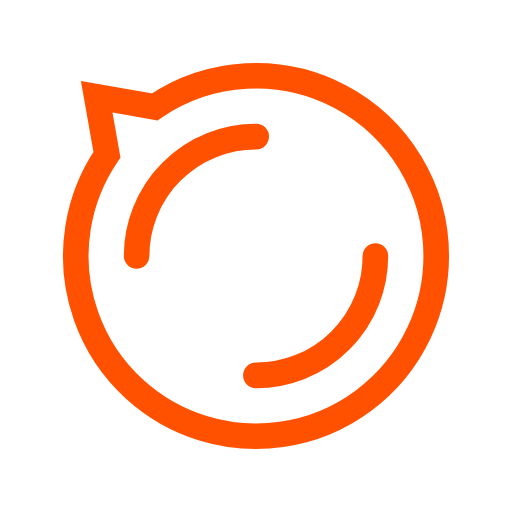
t = 0.00 s
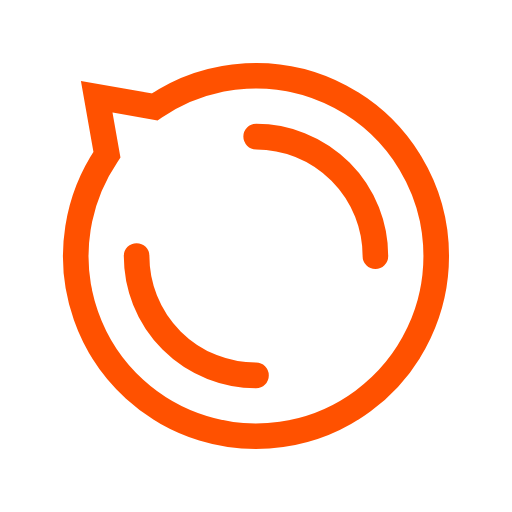
t = 0.25 s
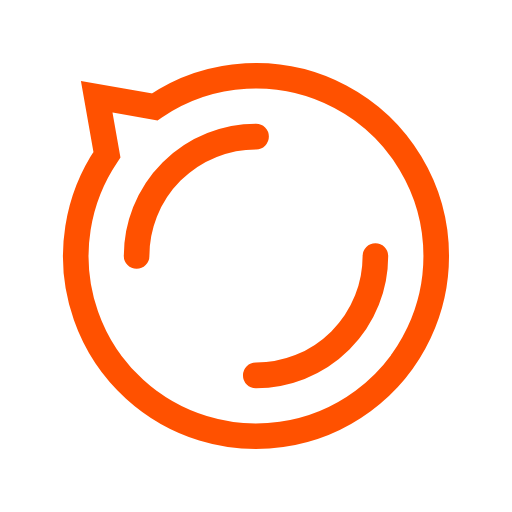
t = 0.50 s
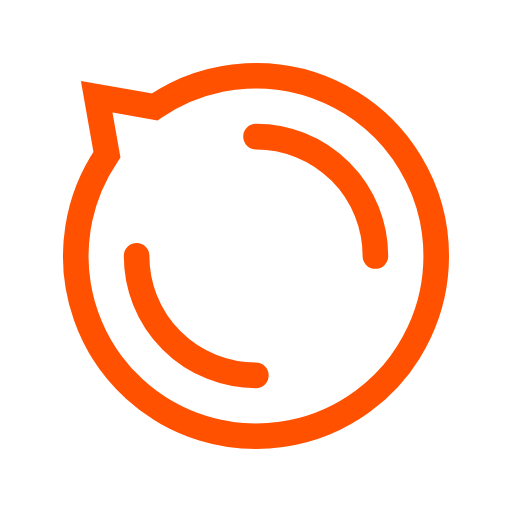
t = 0.75 s

The animated SVG that drew these frames (rendered in a browser with its animation timeline set to each time). Animation: 1 SMIL element (animateTransform=1); one cycle of 1.00 s, repeats indefinitely.

<?xml version="1.0" encoding="utf-8"?>
<svg xmlns="http://www.w3.org/2000/svg" xmlns:xlink="http://www.w3.org/1999/xlink" style="margin: auto; background: rgb(255, 255, 255); display: block; shape-rendering: auto;" width="84px" height="84px" viewBox="0 0 100 100" preserveAspectRatio="xMidYMid">
<path d="M85.2 50A35.2 35.2 0 1 1 20.886763785535415 30.214665099605014 L18.887301627791903 18.887301627791913 L30.21466509960499 20.88676378553543 A35.2 35.2 0 0 1 85.2 50" stroke-width="5" stroke="#ff5100" fill="none"></path>
<circle cx="50" cy="50" r="23.32" stroke-width="5" stroke="#ff5100" stroke-dasharray="36.63097034085699 36.63097034085699" fill="none" stroke-linecap="round">
  <animateTransform attributeName="transform" type="rotate" repeatCount="indefinite" dur="1s" keyTimes="0;1" values="0 50 50;360 50 50"></animateTransform>
</circle>
<!-- [ldio] generated by https://loading.io/ --></svg>